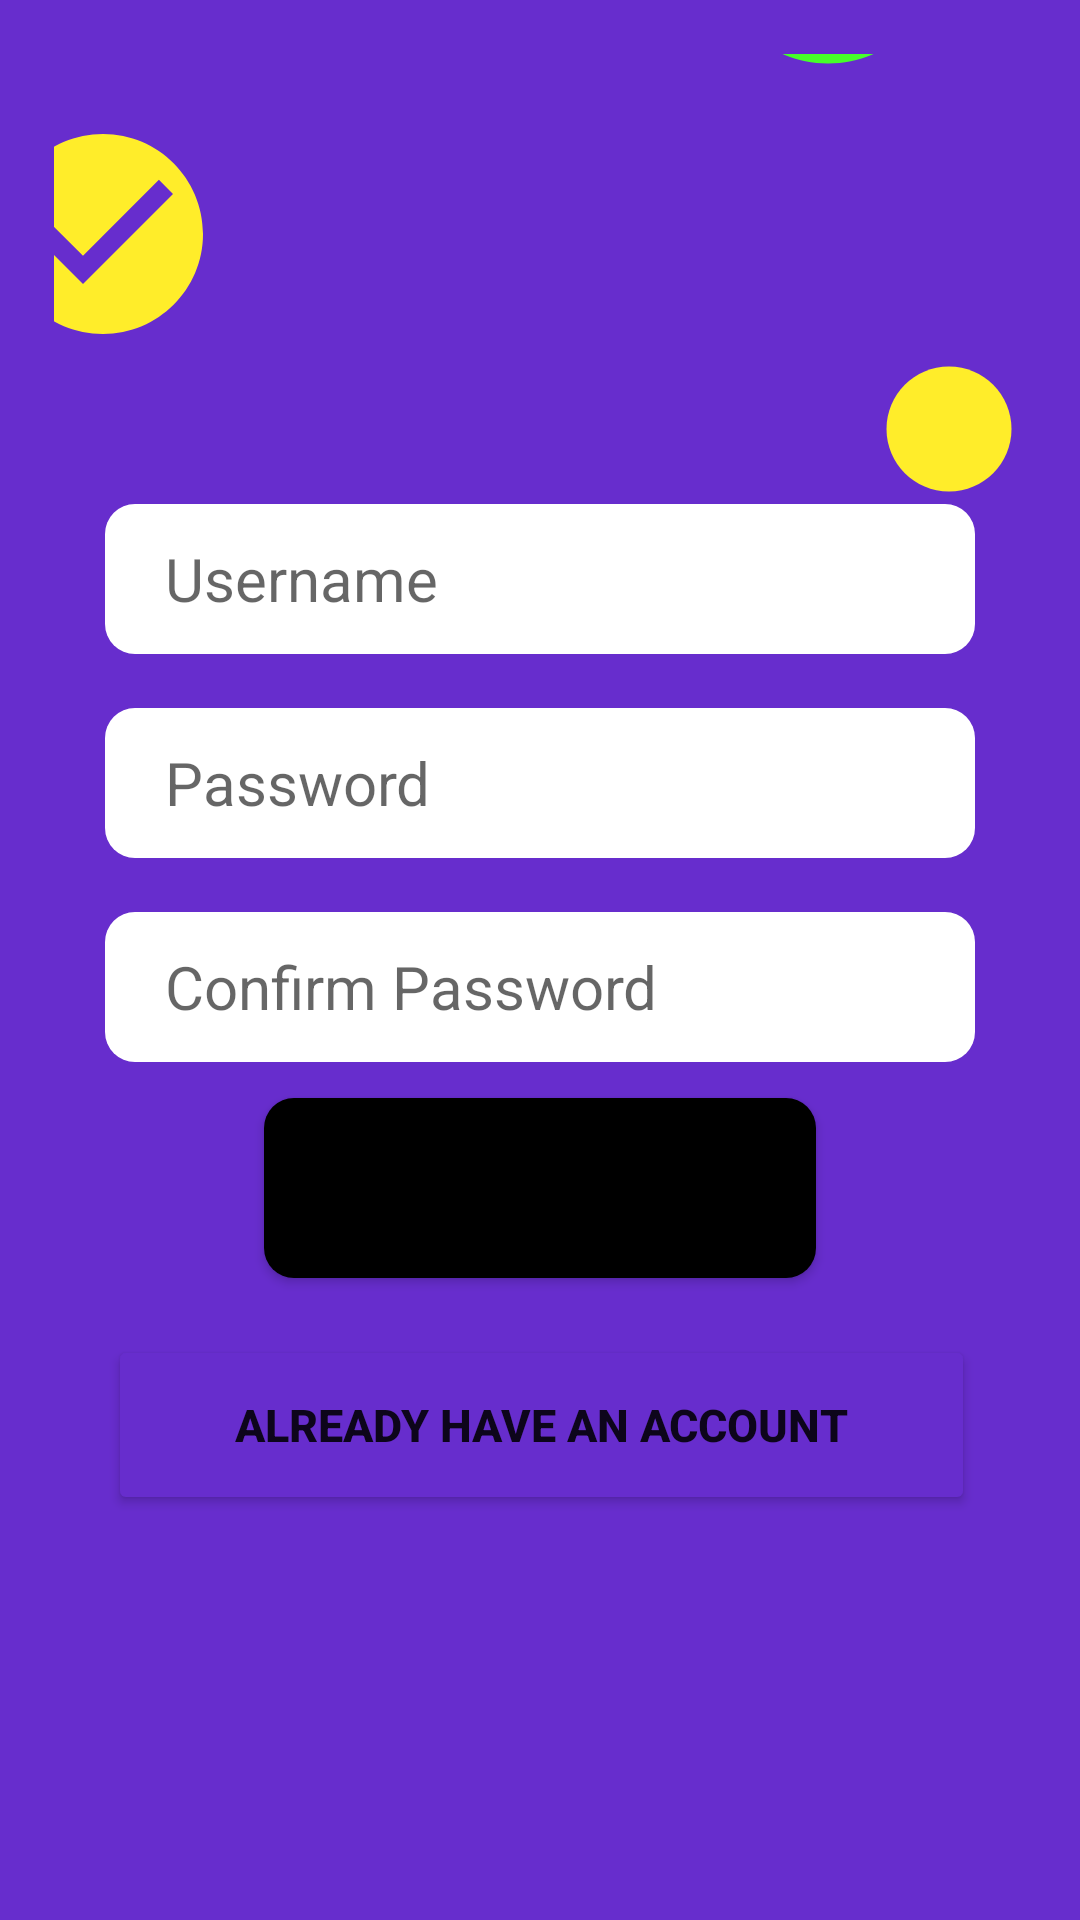

This screen was rendered from an Android layout file. Write that file and the resources it references.
<!-- AndroidManifest.xml: application theme Theme.VotingApp -->
<!-- res/layout/activity_main.xml -->
<?xml version="1.0" encoding="utf-8"?>
<androidx.constraintlayout.widget.ConstraintLayout  xmlns:android="http://schemas.android.com/apk/res/android"
    xmlns:tools="http://schemas.android.com/tools"
    android:layout_width="match_parent"
    android:layout_height="match_parent"
    xmlns:app="http://schemas.android.com/apk/res-auto"
    android:padding="18dp"
    android:background="#672DCD"
    android:orientation="vertical"
    tools:context=".MainActivity">



    <ImageView
        android:layout_width="80dp"
        android:layout_height="80dp"
        android:layout_marginTop="20dp"
        android:layout_marginEnd="268dp"
        android:src="@drawable/ic_yellow_check"
        app:layout_constraintEnd_toEndOf="parent"
        app:layout_constraintTop_toTopOf="parent" />

    <ImageView
        android:id="@+id/imageView4"
        android:layout_width="50dp"
        android:layout_height="50dp"
        android:layout_marginTop="100dp"
        android:layout_marginEnd="-100dp"
        android:src="@drawable/ic_baseline_circle_24"
        app:layout_constraintEnd_toStartOf="@+id/imageView3"
        app:layout_constraintTop_toTopOf="@+id/imageView3" />

    <ImageView
        android:id="@+id/imageView5"
        android:layout_width="90dp"
        android:layout_height="90dp"
        android:layout_marginTop="-80dp"
        android:layout_marginEnd="-30dp"
        android:src="@drawable/ic_circle"
        app:layout_constraintEnd_toStartOf="@+id/imageView4"
        app:layout_constraintTop_toBottomOf="@+id/imageView3" />


    <ImageView
        android:id="@+id/imageView3"
        android:layout_width="130dp"
        android:layout_height="wrap_content"
        android:layout_marginEnd="-30dp"
        android:src="@drawable/ic_circle_red_foreground"
        app:layout_constraintEnd_toEndOf="parent"
        app:layout_constraintTop_toTopOf="parent" />

    <TextView
        android:id="@+id/textView"
        android:layout_width="match_parent"
        android:layout_height="wrap_content"
        android:layout_marginStart="-10dp"
        android:layout_marginTop="-60dp"
        android:layout_marginEnd="17dp"
        android:gravity="center_horizontal"
        android:text="Sign Up"
        android:textColor="@color/white"
        android:textSize="40dp"
        android:textStyle="bold"
        app:layout_constraintEnd_toEndOf="parent"
        app:layout_constraintStart_toStartOf="parent"
        app:layout_constraintTop_toBottomOf="@+id/imageView3" />

    <EditText
        android:id="@+id/username"
        android:layout_width="match_parent"
        android:layout_height="50dp"
        android:layout_marginStart="17dp"
        android:layout_marginEnd="17dp"
        android:background="@drawable/rounded_edittext"
        android:backgroundTint="@color/white"
        android:hint="Username"
        android:paddingLeft="20dp"
        android:textColor="@color/black"
        android:textSize="20sp"
        app:layout_constraintEnd_toEndOf="parent"
        app:layout_constraintStart_toStartOf="parent"
        app:layout_constraintTop_toBottomOf="@+id/imageView4" />

    <EditText
        android:id="@+id/password"
        android:layout_width="match_parent"
        android:layout_height="50dp"
        android:layout_marginStart="17dp"
        android:layout_marginTop="18dp"
        android:layout_marginEnd="17dp"
        android:background="@drawable/rounded_edittext"
        android:backgroundTint="@color/white"
        android:hint="Password"
        android:paddingLeft="20dp"
        android:textColor="@color/black"
        android:textSize="20sp"
        app:layout_constraintEnd_toEndOf="parent"
        app:layout_constraintStart_toStartOf="parent"
        app:layout_constraintTop_toBottomOf="@+id/username"
        android:drawableRight="@drawable/ic_visibility_off"
        android:inputType="textPassword"
        android:paddingRight="10dp"
        android:longClickable="false"
        />

    <EditText
        android:id="@+id/repassword"
        android:layout_width="match_parent"
        android:layout_height="50dp"
        android:layout_marginStart="17dp"
        android:layout_marginTop="18dp"
        android:layout_marginEnd="17dp"
        android:background="@drawable/rounded_edittext"
        android:backgroundTint="@color/white"
        android:hint="Confirm Password"
        android:paddingLeft="20dp"
        android:textColor="@color/black"
        android:textSize="20sp"
        app:layout_constraintEnd_toEndOf="parent"
        app:layout_constraintStart_toStartOf="parent"
        app:layout_constraintTop_toBottomOf="@+id/password"
        android:drawableRight="@drawable/ic_visibility_off"
        android:inputType="textPassword"
        android:paddingRight="10dp"
        android:longClickable="false"


        />




























    <Button
        android:id="@+id/signup"
        android:layout_width="match_parent"
        android:layout_height="60dp"
        android:layout_marginStart="70dp"
        android:layout_marginTop="12dp"
        android:layout_marginEnd="70dp"

        android:background="@drawable/mybutton"
        android:text="register"
        android:textSize="20dp"
        app:layout_constraintEnd_toEndOf="parent"
        app:layout_constraintHorizontal_bias="0.222"
        app:layout_constraintStart_toStartOf="parent"
        app:layout_constraintTop_toBottomOf="@+id/repassword" />

    <Button
        android:id="@+id/signin"
        android:layout_width="match_parent"
        android:layout_height="60dp"
        android:layout_marginStart="18dp"
        android:layout_marginTop="19dp"
        android:layout_marginEnd="17dp"
        android:backgroundTint="#672DCD"
        android:text="Already have an account"
        android:textSize="15dp"
        android:textStyle="bold"
        app:layout_constraintEnd_toEndOf="parent"
        app:layout_constraintStart_toStartOf="parent"
        app:layout_constraintTop_toBottomOf="@+id/signup" />


</androidx.constraintlayout.widget.ConstraintLayout>
<!-- resources referenced by this layout -->
<resources>
  <!-- drawable ic_baseline_circle_24 (drawable) -->
  <vector android:height="24dp" android:tint="#FFED2A"
      android:viewportHeight="24" android:viewportWidth="24"
      android:width="24dp" xmlns:android="http://schemas.android.com/apk/res/android">
      <path android:fillColor="@android:color/white" android:pathData="M12,2C6.47,2 2,6.47 2,12s4.47,10 10,10 10,-4.47 10,-10S17.53,2 12,2z"/>
  </vector>
  <!-- drawable ic_circle (drawable) -->
  <vector android:height="24dp" android:tint="#46FF2A"
      android:viewportHeight="24" android:viewportWidth="24"
      android:width="24dp" xmlns:android="http://schemas.android.com/apk/res/android">
      <path android:fillColor="@android:color/white" android:pathData="M12,2C6.47,2 2,6.47 2,12s4.47,10 10,10 10,-4.47 10,-10S17.53,2 12,2z"/>
  </vector>
  <!-- drawable ic_yellow_check (drawable) -->
  <vector android:height="24dp" android:tint="#FFED2A"
      android:viewportHeight="24" android:viewportWidth="24"
      android:width="24dp" xmlns:android="http://schemas.android.com/apk/res/android">
      <path android:fillColor="@android:color/white" android:pathData="M12,2C6.48,2 2,6.48 2,12s4.48,10 10,10 10,-4.48 10,-10S17.52,2 12,2zM10,17l-5,-5 1.41,-1.41L10,14.17l7.59,-7.59L19,8l-9,9z"/>
  </vector>
  <!-- drawable mybutton (drawable) -->
  <?xml version="1.0" encoding="utf-8"?>
  <shape xmlns:android="http://schemas.android.com/apk/res/android"
      android:shape="rectangle"
      android:padding="10dp">
  
      <solid android:color="@color/black"/>
      <corners android:radius="10dp"/>
  </shape>
  <!-- drawable rounded_edittext (drawable) -->
  <?xml version="1.0" encoding="utf-8"?>
  <shape xmlns:android="http://schemas.android.com/apk/res/android"
      android:shape="rectangle"
      android:padding="10dp">
  
  
      <corners
          android:bottomRightRadius="10dp"
          android:bottomLeftRadius="10dp"
          android:topLeftRadius="10dp"
          android:topRightRadius="10dp" />
  </shape>
  <style name="Theme.VotingApp" parent="Theme.MaterialComponents.DayNight.DarkActionBar">
          
          <item name="colorPrimary">@color/purple_500</item>
          <item name="colorPrimaryVariant">@color/purple_700</item>
          <item name="colorOnPrimary">@color/white</item>
          
          <item name="colorSecondary">@color/teal_200</item>
          <item name="colorSecondaryVariant">@color/teal_700</item>
          <item name="colorOnSecondary">@color/black</item>
          
          <item name="android:statusBarColor">?attr/colorPrimaryVariant</item>
          
      </style>
  <!-- not gathered from this repository: default colours our renderer supplied (Android Studio template values) -->
  <color name="purple_500">#FF6200EE</color>
  <color name="purple_700">#FF3700B3</color>
  <color name="teal_200">#FF03DAC5</color>
  <color name="teal_700">#FF018786</color>
  <color name="black">#FF000000</color>
  <color name="white">#FFFFFFFF</color>
</resources>
